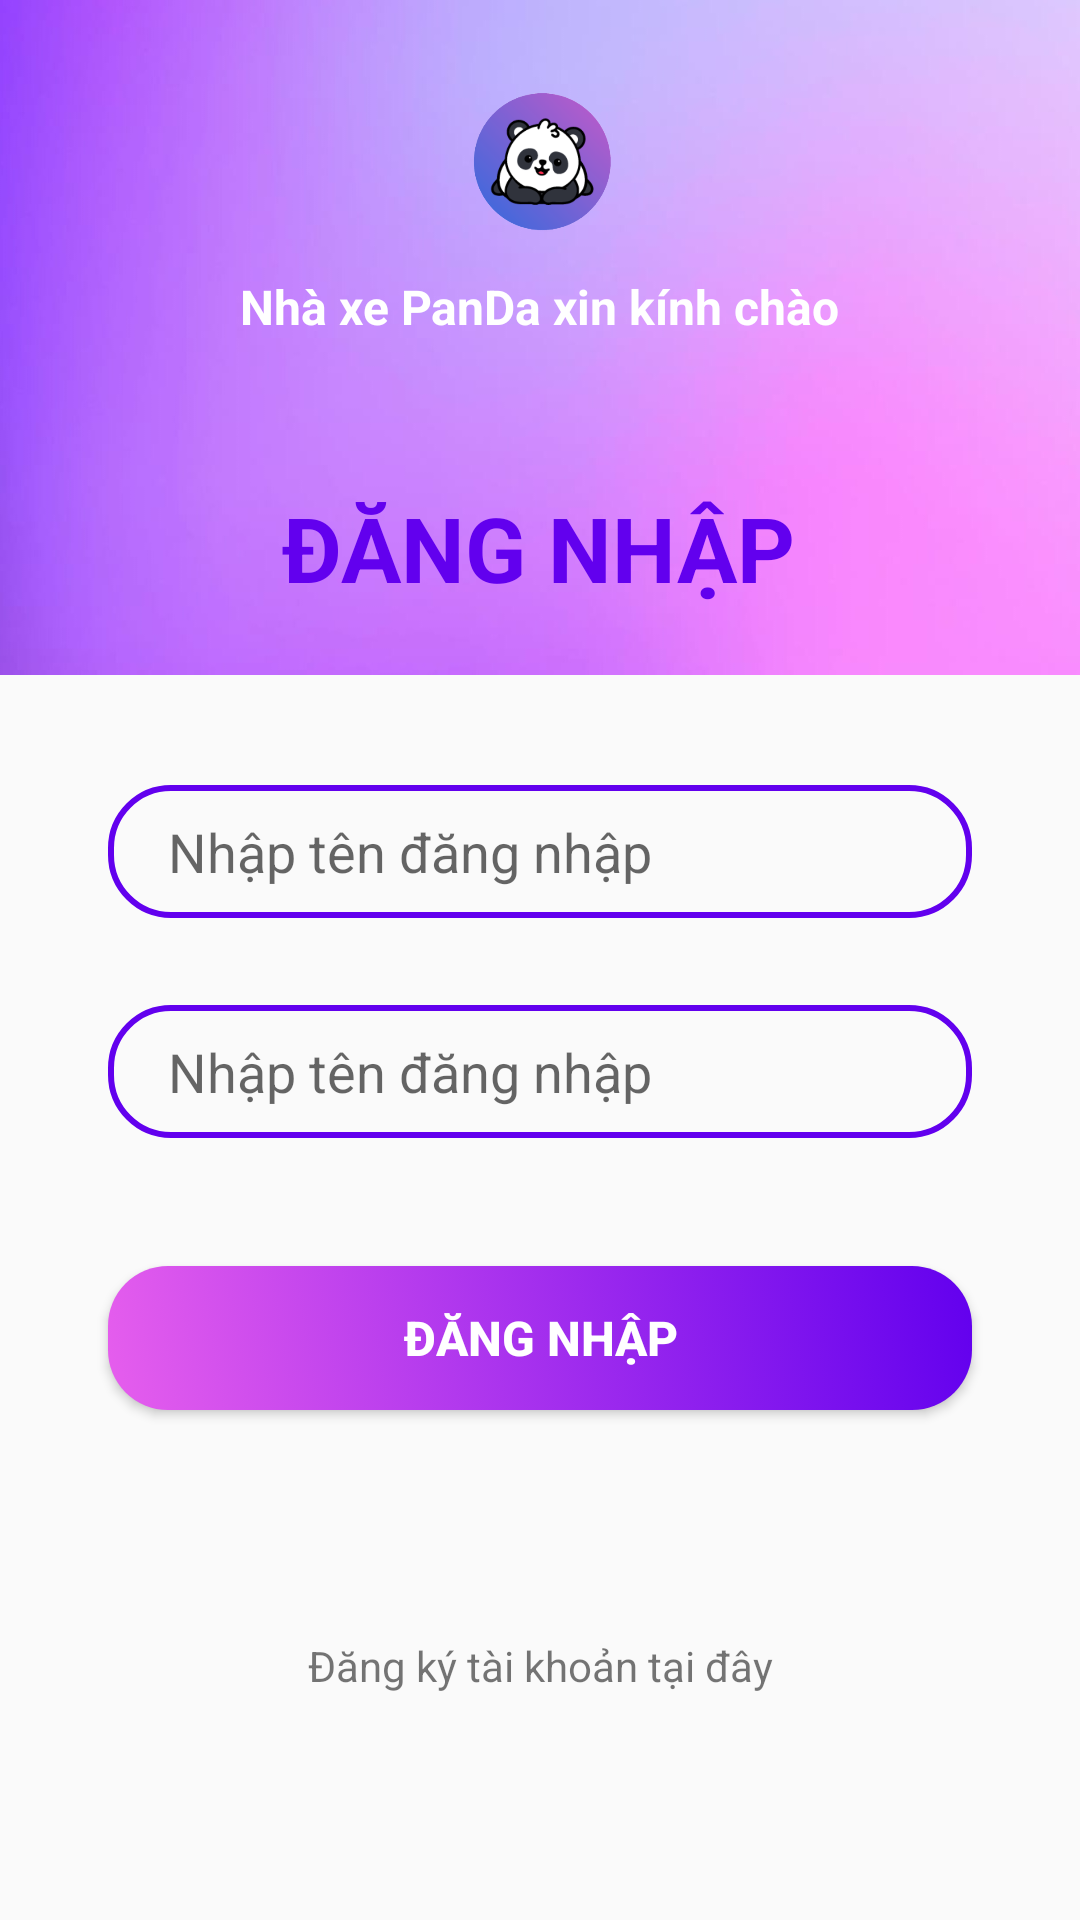

Write the Android layout XML for this screen, with the resource values it uses.
<!-- AndroidManifest.xml: application theme Theme.DatVeXe -->
<!-- res/layout/activity_cap_tai_khoan.xml -->
<?xml version="1.0" encoding="utf-8"?>
<androidx.constraintlayout.widget.ConstraintLayout xmlns:android="http://schemas.android.com/apk/res/android"
    xmlns:app="http://schemas.android.com/apk/res-auto"
    xmlns:tools="http://schemas.android.com/tools"
    android:layout_width="match_parent"
    android:layout_height="match_parent"
    tools:context=".CapTaiKhoanActivity">

    <ImageView
        android:id="@+id/imageView2"
        android:layout_width="418dp"
        android:layout_height="225dp"
        android:scaleType="centerCrop"
        android:src="@drawable/bg"
        app:layout_constraintBottom_toBottomOf="parent"
        app:layout_constraintEnd_toEndOf="parent"
        app:layout_constraintHeight_percent=".27"
        app:layout_constraintStart_toStartOf="parent"
        app:layout_constraintTop_toTopOf="parent"
        app:layout_constraintVertical_bias="0" />

    <androidx.constraintlayout.widget.ConstraintLayout
        android:id="@+id/constraintLayout"
        android:layout_width="match_parent"
        android:layout_height="0dp"
        android:background="@drawable/view_bg"
        app:layout_constraintBottom_toBottomOf="parent"
        app:layout_constraintEnd_toEndOf="parent"
        app:layout_constraintHeight_percent=".78"
        app:layout_constraintHorizontal_bias="1.0"
        app:layout_constraintStart_toStartOf="parent"
        app:layout_constraintTop_toTopOf="parent"
        app:layout_constraintVertical_bias="1.0">

        <TextView
            android:id="@+id/textView2"
            android:layout_width="wrap_content"
            android:layout_height="wrap_content"
            android:text="ĐĂNG NHẬP"
            android:textColor="@color/purple_500"
            android:textSize="30dp"
            android:textStyle="bold"
            app:layout_constraintBottom_toBottomOf="parent"
            app:layout_constraintEnd_toEndOf="parent"
            app:layout_constraintHorizontal_bias="0.497"
            app:layout_constraintStart_toStartOf="parent"
            app:layout_constraintTop_toTopOf="parent"
            app:layout_constraintVertical_bias="0.047" />

        <EditText
            android:id="@+id/txtTenDangNhap_login"
            android:layout_width="0dp"
            android:layout_height="wrap_content"
            android:background="@drawable/edit_text_bg"
            android:hint="Nhập tên đăng nhập"
            android:paddingLeft="20dp"
            android:paddingTop="10dp"
            android:paddingBottom="10dp"
            app:layout_constraintBottom_toBottomOf="parent"
            app:layout_constraintEnd_toEndOf="parent"
            app:layout_constraintHorizontal_bias=".5"
            app:layout_constraintVertical_bias=".15"
            app:layout_constraintStart_toStartOf="parent"
            app:layout_constraintTop_toBottomOf="@+id/textView2"
            app:layout_constraintWidth_percent=".8"/>

        <EditText
            android:id="@+id/txtMatKhau_login"
            android:layout_width="0dp"
            android:layout_height="wrap_content"
            android:background="@drawable/edit_text_bg"
            android:hint="Nhập tên đăng nhập"
            android:paddingLeft="20dp"
            android:paddingTop="10dp"
            android:paddingBottom="10dp"
            android:password="true"
            app:layout_constraintBottom_toBottomOf="parent"
            app:layout_constraintEnd_toEndOf="parent"
            app:layout_constraintHorizontal_bias=".5"
            app:layout_constraintVertical_bias=".1"
            app:layout_constraintStart_toStartOf="parent"
            app:layout_constraintTop_toBottomOf="@+id/txtTenDangNhap_login"
            app:layout_constraintWidth_percent=".8"/>

        <Button
            android:id="@+id/btnDangNhap"
            android:layout_width="0dp"
            android:layout_height="wrap_content"
            android:background="@drawable/btn_click"
            android:text="ĐĂNG NHẬP"
            android:textColor="@color/white"
            android:textSize="16sp"
            android:textStyle="bold"
            app:layout_constraintBottom_toBottomOf="parent"
            app:layout_constraintEnd_toEndOf="parent"
            app:layout_constraintStart_toStartOf="parent"
            app:layout_constraintTop_toBottomOf="@+id/txtMatKhau_login"
            app:layout_constraintWidth_percent=".8"
            app:layout_constraintVertical_bias=".2"/>

        <TextView
            android:id="@+id/tvSignup"
            android:layout_width="wrap_content"
            android:layout_height="wrap_content"
            android:text="Đăng ký tài khoản tại đây"
            android:textSize="14dp"
            app:layout_constraintBottom_toBottomOf="parent"
            app:layout_constraintEnd_toEndOf="parent"
            app:layout_constraintStart_toStartOf="parent"
            app:layout_constraintTop_toBottomOf="@+id/btnDangNhap" />

    </androidx.constraintlayout.widget.ConstraintLayout>

    <ImageView
        android:id="@+id/imageView"
        android:layout_width="60dp"
        android:layout_height="60dp"
        android:src="@drawable/logo"
        app:layout_constraintBottom_toTopOf="@+id/constraintLayout"
        app:layout_constraintEnd_toEndOf="parent"
        app:layout_constraintStart_toStartOf="parent"
        app:layout_constraintTop_toTopOf="parent"
        app:layout_constraintVertical_bias=".3" />

    <TextView
        android:layout_width="wrap_content"
        android:layout_height="wrap_content"
        android:text="Nhà xe PanDa xin kính chào"
        android:textColor="@color/white"
        android:textSize="16sp"
        android:textStyle="bold"
        app:layout_constraintBottom_toTopOf="@+id/constraintLayout"
        app:layout_constraintEnd_toEndOf="parent"
        app:layout_constraintStart_toStartOf="parent"
        app:layout_constraintTop_toBottomOf="@+id/imageView"
        app:layout_constraintVertical_bias=".2" />

</androidx.constraintlayout.widget.ConstraintLayout>
<!-- resources referenced by this layout -->
<resources>
  <color name="purple_500">#FF6200EE</color>
  <color name="white">#FFFFFFFF</color>
  <!-- drawable bg: jpg bitmap (drawable, 30114 bytes) -->
  <!-- drawable btn_click (drawable-v24) -->
  <?xml version="1.0" encoding="utf-8"?>
  <selector xmlns:android="http://schemas.android.com/apk/res/android">
  
      <item android:state_pressed="false">
          <shape>
              <gradient android:startColor="@color/purple_300" android:endColor="@color/purple_500" android:angle="45"/>
              <corners android:radius="20dp"/>
          </shape>
      </item>
  
      <item android:state_pressed="true">
          <shape>
              <solid android:color="@color/Xam_xanh"/>
              <corners android:radius="20dp"/>
          </shape>
      </item>
  
  </selector>
  <!-- drawable edit_text_bg (drawable-v24) -->
  <?xml version="1.0" encoding="utf-8"?>
  <shape xmlns:android="http://schemas.android.com/apk/res/android">
  
      <corners android:radius="20dp"/>
  
      <stroke android:width="2dp"
          android:color="@color/purple_500"/>
  
  </shape>
  <!-- drawable logo: png bitmap (drawable, 55776 bytes) -->
  <style name="Theme.DatVeXe" parent="Theme.AppCompat.Light.DarkActionBar">
          
          <item name="colorPrimary">@color/purple_500</item>
          <item name="colorPrimaryDark">@color/purple_700</item>
          <item name="colorAccent">@color/teal_200</item>
          <item name="windowNoTitle">true</item>
          
      </style>
  <color name="purple_300">#E65EED</color>
  <color name="Xam_xanh">#4F5D73</color>
  <color name="purple_700">#FF3700B3</color>
  <color name="teal_200">#FF03DAC5</color>
</resources>
